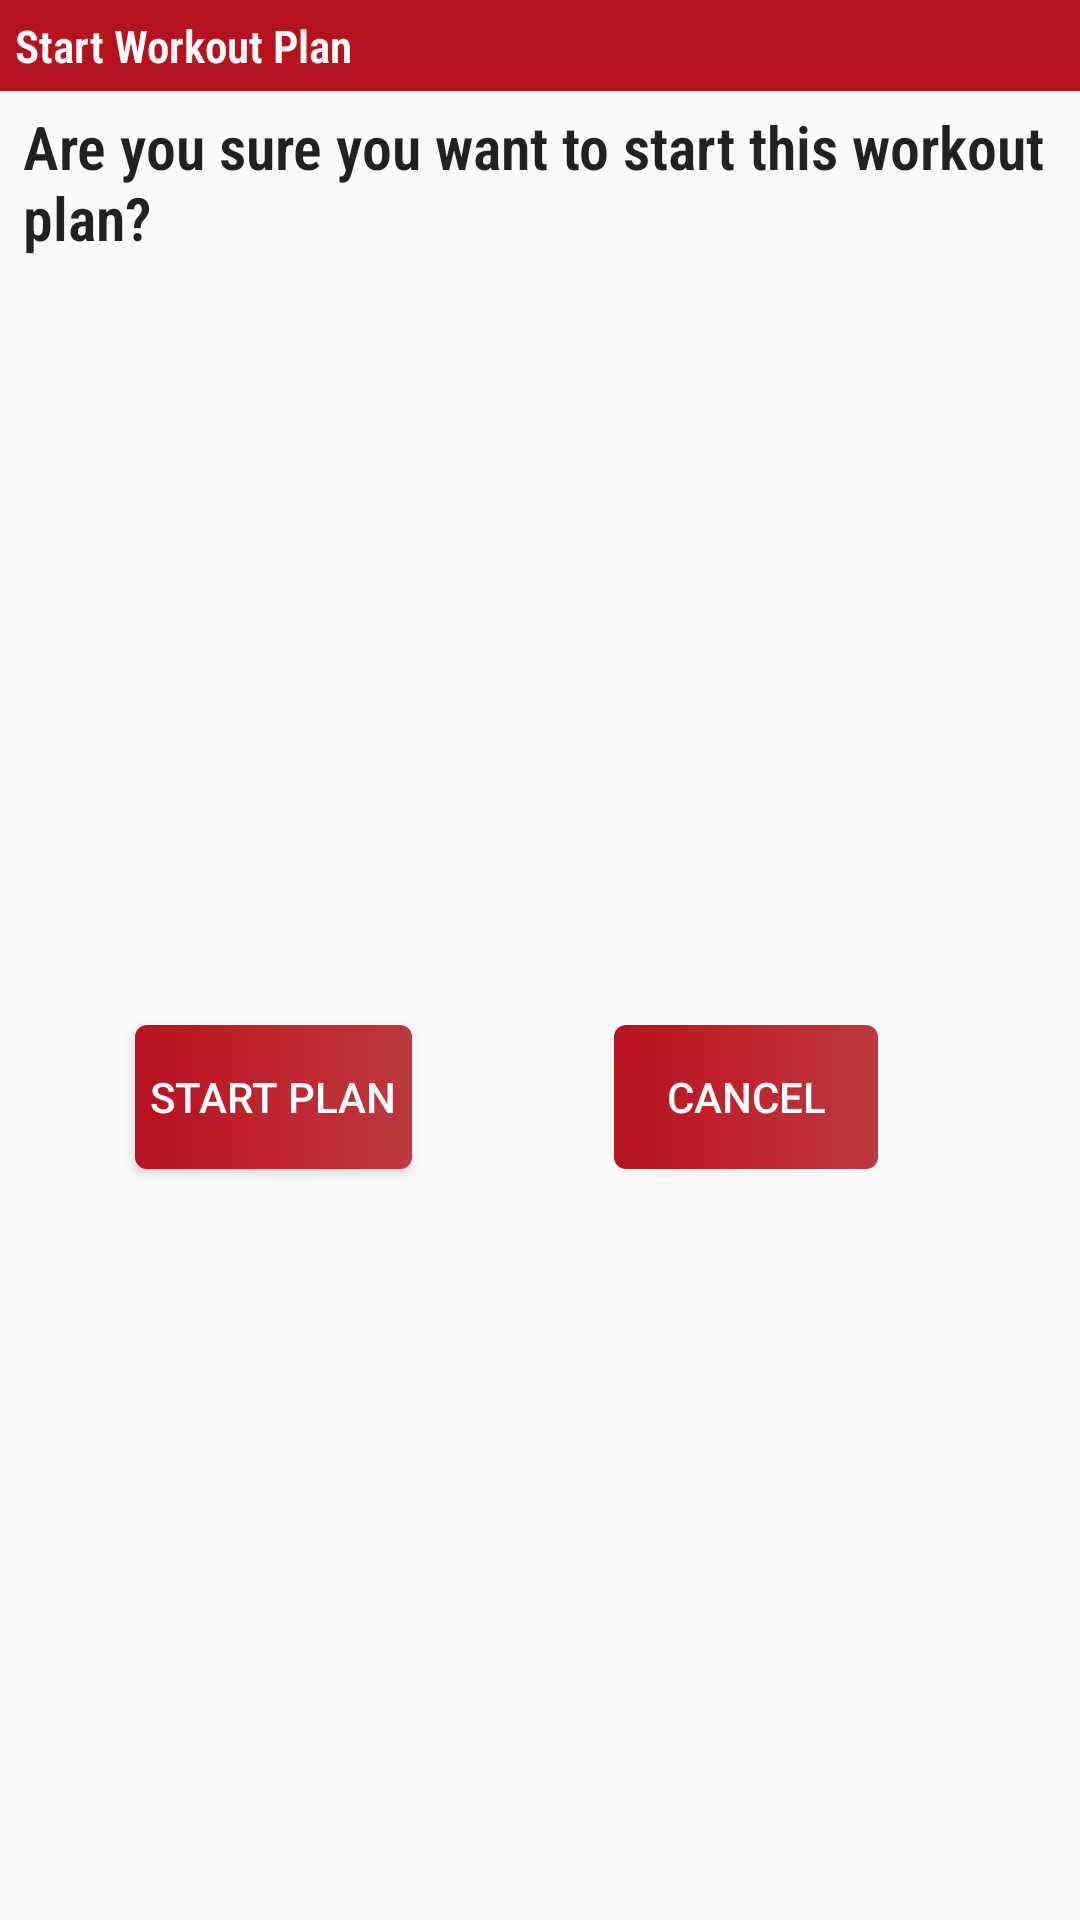

Write the Android layout XML for this screen, with the resource values it uses.
<!-- AndroidManifest.xml: application theme AppTheme -->
<!-- res/layout/dialog_start_plan.xml -->
<?xml version="1.0" encoding="utf-8"?>
<androidx.constraintlayout.widget.ConstraintLayout
    xmlns:android="http://schemas.android.com/apk/res/android"
    xmlns:app="http://schemas.android.com/apk/res-auto"
    android:layout_width="match_parent"
    android:layout_height="match_parent"
    android:layout_gravity="center"
    android:layout_marginTop="230dp"
    android:layout_marginBottom="355dp"
    android:layout_marginStart="50dp"
    android:layout_marginLeft="50dp"
    android:layout_marginEnd="50dp"
    android:layout_marginRight="50dp">

    <TextView
        android:id="@+id/startDialogTitle"
        android:layout_width="match_parent"
        android:layout_height="wrap_content"
        android:background="@color/colorAccent"
        android:padding="5dp"
        android:text="@string/start_plan_dialog_title"
        android:textColor="@color/white"
        android:textSize="15sp"
        android:textStyle="bold"
        app:layout_constraintStart_toStartOf="parent"
        app:layout_constraintTop_toTopOf="parent" />

    <TextView
        android:id="@+id/dialogStartPlanQuestion"
        android:layout_width="wrap_content"
        android:layout_height="wrap_content"
        android:layout_marginStart="5dp"
        android:layout_marginLeft="5dp"
        android:padding="5dp"
        android:text="@string/start_plan_dialog_question"
        android:textSize="20sp"
        android:textStyle="bold"
        app:layout_constraintEnd_toEndOf="parent"
        app:layout_constraintStart_toStartOf="parent"
        app:layout_constraintTop_toBottomOf="@+id/startDialogTitle" />

    <Button
        android:id="@+id/confirmStartButton"
        android:layout_width="wrap_content"
        android:layout_height="wrap_content"
        android:layout_marginLeft="45dp"
        android:layout_marginStart="45dp"
        android:layout_marginTop="5dp"
        android:layout_marginBottom="5dp"
        android:background="@drawable/custom_button"
        android:padding="5dp"
        android:text="@string/button_start_plan"
        android:textColor="@color/white"
        app:layout_constraintBottom_toBottomOf="parent"
        app:layout_constraintStart_toStartOf="@+id/startDialogTitle"
        app:layout_constraintTop_toBottomOf="@+id/dialogStartPlanQuestion" />

    <Button
        android:id="@+id/cancelButton"
        android:layout_width="wrap_content"
        android:layout_height="wrap_content"
        android:background="@drawable/custom_button"
        android:text="@string/button_cancel"
        android:textColor="@color/white"
        app:layout_constraintBottom_toBottomOf="@+id/confirmStartButton"
        app:layout_constraintEnd_toEndOf="parent"
        app:layout_constraintStart_toEndOf="@+id/confirmStartButton"
        app:layout_constraintTop_toTopOf="@+id/confirmStartButton" />
</androidx.constraintlayout.widget.ConstraintLayout>
<!-- resources referenced by this layout -->
<resources>
  <color name="colorAccent">#b6121d</color>
  <color name="white">#fff</color>
  <!-- drawable custom_button (drawable) -->
  <?xml version="1.0" encoding="utf-8"?>
  <selector xmlns:android="http://schemas.android.com/apk/res/android">
      <item>
          <shape
              android:shape="rectangle">
              <solid
                  android:color="@color/colorAccent"/>
  
              <corners
                  android:radius="4dp"/>
              <gradient
                  android:startColor="@color/button_gradient_start"
                  android:centerColor="@color/button_gradient_center"
                  android:endColor="@color/button_gradient_end"/>
          </shape>
      </item>
  
  </selector>
  <string name="button_cancel">Cancel</string>
  
      ////Symbols
  <string name="button_start_plan">Start Plan</string>
  <string name="start_plan_dialog_question">Are you sure you want to start this workout plan?</string>
  <string name="start_plan_dialog_title">Start Workout Plan</string>
  
  
      ////Change Weight Switch
  <style name="AppTheme" parent="Theme.AppCompat.Light.DarkActionBar">
          <item name="colorPrimary">@color/colorAccent</item>
          <item name="colorAccent">@color/colorAccent</item>
          <item name="android:textViewStyle">@style/MyAppTextFont</item>
      </style>
  <color name="button_gradient_start">#b6121d</color>
  <color name="button_gradient_center">#C0252F</color>
  <color name="button_gradient_end">#BD3941</color>
  <style name="MyAppTextFont" parent="Theme.AppCompat.Light.NoActionBar">
          <item name="android:fontFamily" tools:targetApi="jelly_bean">sans-serif-condensed-light</item>
  
      </style>
</resources>
